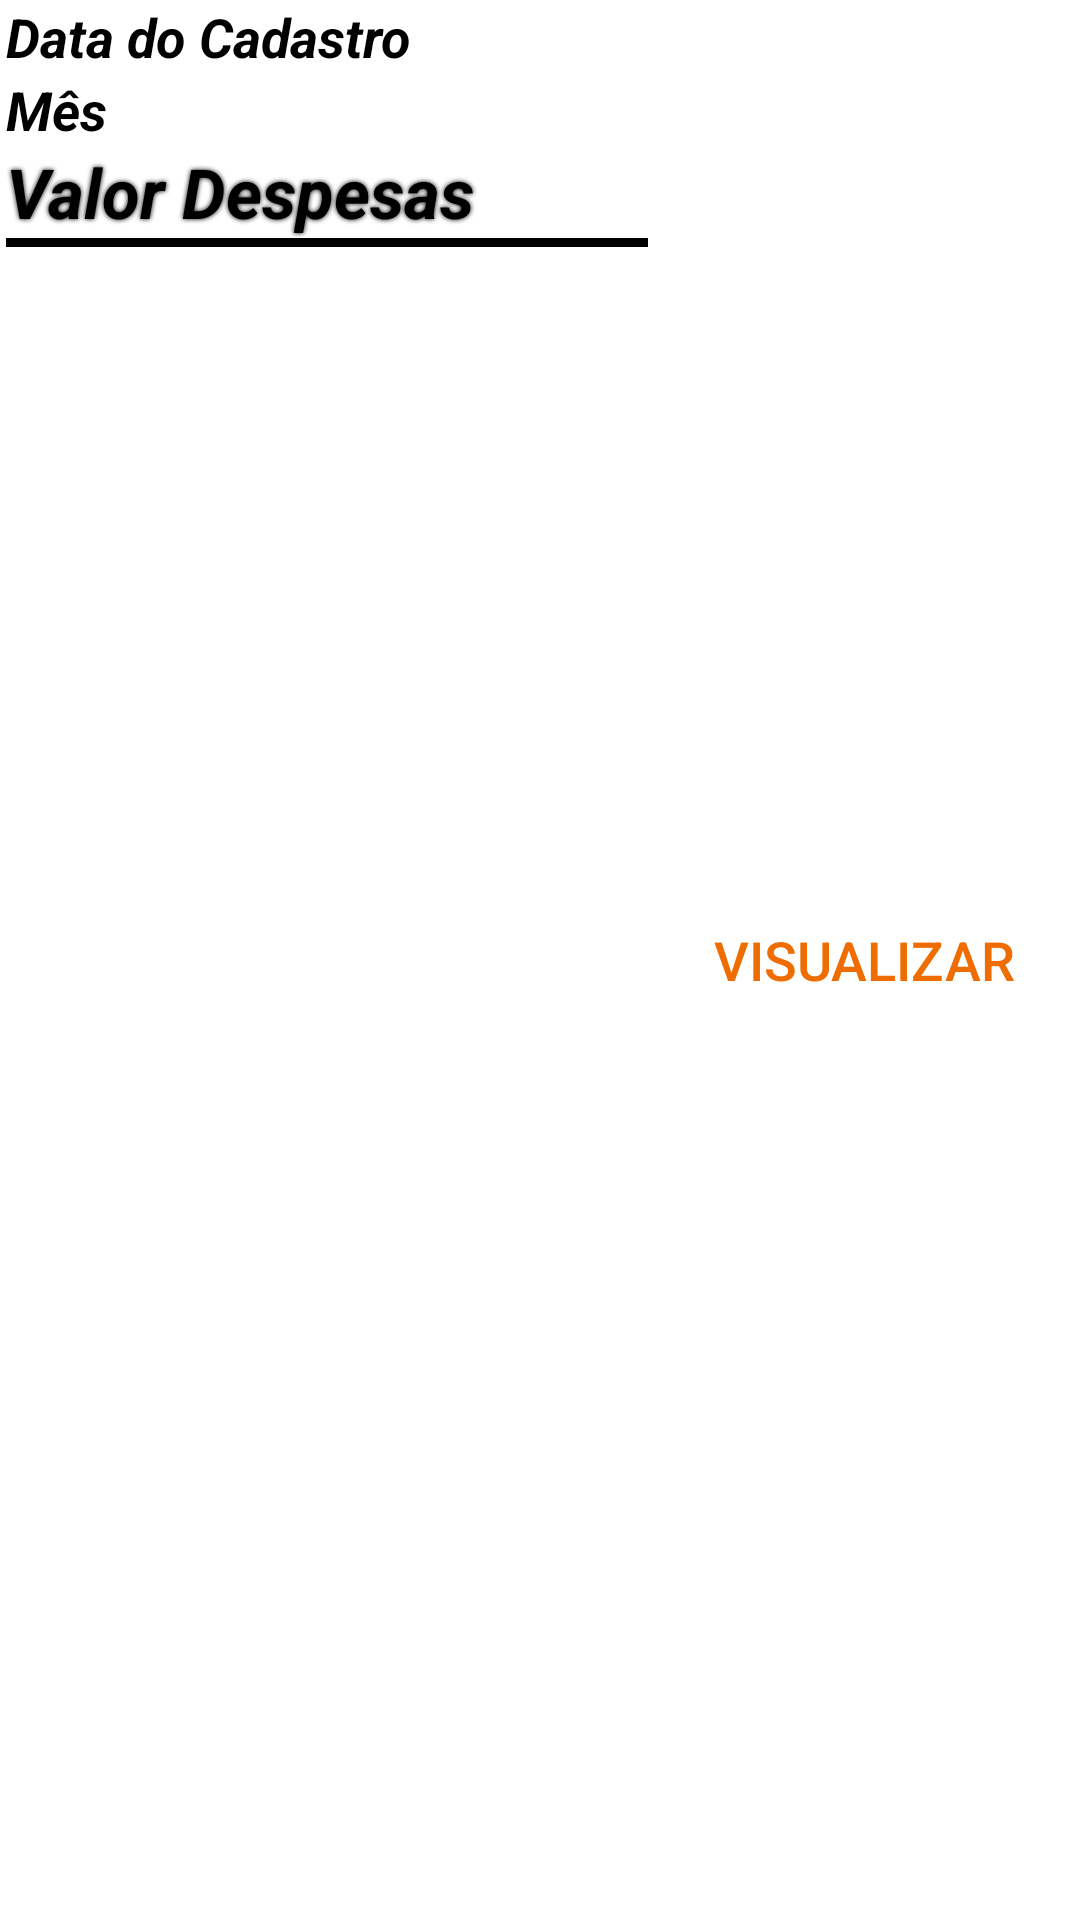

Here is an Android app screen rendered from its layout file. Give the layout XML and the strings, colors and styles it references.
<!-- AndroidManifest.xml: application theme Theme.EscolaSistemaSolarNovo -->
<!-- res/layout/listview_despesas.xml -->
<?xml version="1.0" encoding="utf-8"?>
<LinearLayout xmlns:android="http://schemas.android.com/apk/res/android"
    xmlns:app="http://schemas.android.com/apk/res-auto"
    xmlns:tools="http://schemas.android.com/tools"
    android:layout_width="match_parent"
    android:layout_height="120dp"

    android:layout_margin="5dp"
    android:baselineAligned="false"
    android:gravity="center_vertical">


    <LinearLayout
        android:layout_width="match_parent"
        android:layout_height="match_parent"
        android:layout_marginStart="2dp"
        android:layout_weight="0.4"
        android:orientation="vertical">

        <TextView
            android:id="@+id/dataDespesas"
            android:layout_width="match_parent"
            android:layout_height="wrap_content"
            android:fontFamily="sans-serif"
            android:hint="Data do Cadastro"
            android:singleLine="false"
            android:soundEffectsEnabled="false"
            android:textColor="#000000"
            android:textColorHint="#000000"
            android:textSize="18sp"
            android:textStyle="bold|italic" />

        <TextView
            android:id="@+id/mesDespesas"
            android:layout_width="match_parent"
            android:layout_height="wrap_content"
            android:hint="Mês"
            android:selectAllOnFocus="true"
            android:singleLine="false"
            android:soundEffectsEnabled="false"
            android:textColor="#000000"
            android:textColorHint="#000000"
            android:textSize="18sp"
            android:textStyle="bold|italic" />

        <TextView
            android:id="@+id/valorDespesas"
            android:layout_width="match_parent"
            android:layout_height="wrap_content"
            android:hint="Valor Despesas"
            android:pointerIcon="context_menu"
            android:shadowColor="#000000"
            android:shadowRadius="4"
            android:textColor="#E31C1C"
            android:textColorHint="#000000"
            android:textSize="23sp"
            android:textStyle="bold|italic" />

        <TextView
            android:id="@+id/detalhamentoDespesas"
            android:visibility="invisible"
            android:layout_width="match_parent"
            android:layout_height="0dp"
            android:text="TextView" />

        <ImageView
            android:layout_width="match_parent"
            android:layout_height="3dp"
            android:background="@color/black"
            android:backgroundTint="#000000"
            android:contentDescription="TODO"
            android:defaultFocusHighlightEnabled="false"
            android:duplicateParentState="false"
            android:soundEffectsEnabled="false"
            app:srcCompat="?attr/actionBarItemBackground" />

    </LinearLayout>

    <Button
        android:id="@+id/btnAlterar"
        android:layout_width="match_parent"
        android:layout_height="wrap_content"
        android:layout_weight="0.6"
        android:background="@drawable/roundstyle"
        android:text="Visualizar"
        android:textColor="#EF6C00"
        android:textSize="18sp" />

</LinearLayout>
<!-- resources referenced by this layout -->
<resources>
  <color name="black">#FF000000</color>
  <style name="Theme.EscolaSistemaSolarNovo" parent="Theme.MaterialComponents.DayNight.DarkActionBar">
          
          <item name="colorPrimary">@color/purple_500</item>
          <item name="colorPrimaryVariant">@color/purple_700</item>
          <item name="colorOnPrimary">@color/white</item>
          
          <item name="colorSecondary">@color/teal_200</item>
          <item name="colorSecondaryVariant">@color/teal_700</item>
          <item name="colorOnSecondary">@color/black</item>
          
          <item name="android:statusBarColor">?attr/colorPrimaryVariant</item>
          
      </style>
  <color name="purple_500">#FFFFFF</color>
  <color name="purple_700">#FF3700B3</color>
  <color name="white">#FFFFFFFF</color>
  <color name="teal_200">#FF03DAC5</color>
  <color name="teal_700">#FF018786</color>
</resources>
